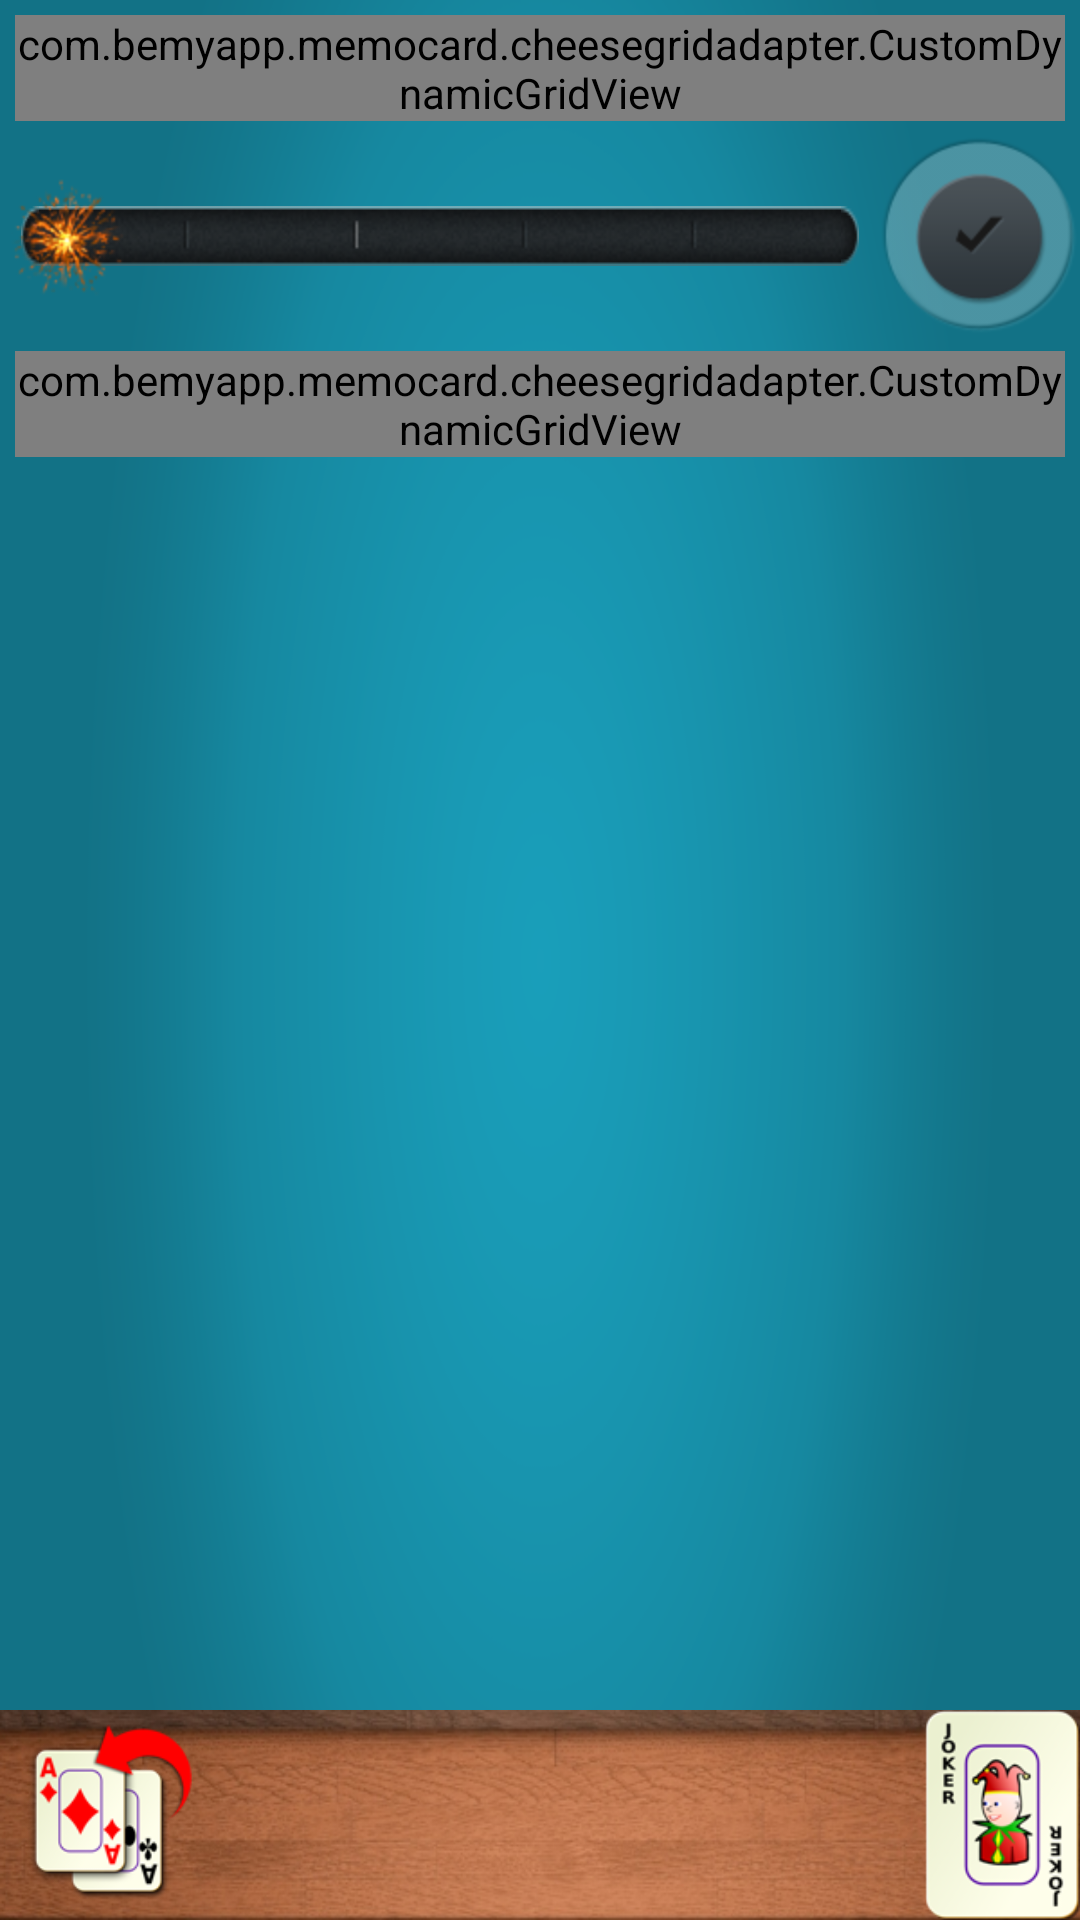

Produce the Android XML layout that renders to this screen, including the resource entries it uses.
<!-- AndroidManifest.xml: application theme AppTheme -->
<!-- res/layout/game_layout.xml -->
<RelativeLayout xmlns:android="http://schemas.android.com/apk/res/android"
    xmlns:tools="http://schemas.android.com/tools"
    android:id="@+id/LinearLayout2"
    android:layout_width="match_parent"
    android:layout_height="match_parent"
    android:background="@drawable/background"
    android:orientation="vertical"
    tools:context=".GameActivity" >

    <com.bemyapp.memocard.cheesegridadapter.CustomDynamicGridView
        android:id="@+id/imagesShow"
        android:layout_width="match_parent"
        android:layout_height="wrap_content"
        android:layout_margin="5dp"
        android:layout_centerHorizontal="true"
        android:layout_alignParentTop="true">
    </com.bemyapp.memocard.cheesegridadapter.CustomDynamicGridView>

    <RelativeLayout
        android:id="@+id/seek_layout"
        android:layout_width="match_parent"
        android:layout_height="wrap_content"
        android:orientation="horizontal"
        android:layout_centerHorizontal="true"
        android:layout_below="@+id/imagesShow">

        <SeekBar
            android:id="@+id/seekBar"
            android:layout_width="match_parent"
            android:layout_height="wrap_content"
            android:layout_centerVertical="true"
            android:progressDrawable="@drawable/seek_bar_steps"
            android:thumb="@drawable/fire_thumb"
            android:layout_toLeftOf="@+id/btn_go"
            android:paddingLeft="7dp"
            android:paddingRight="7dp"/>

        <Button
            android:id="@+id/btn_go"
            android:layout_width="wrap_content"
            android:layout_height="wrap_content"
            android:layout_centerVertical="true"
            android:background="@drawable/btn_wait"
            android:layout_alignParentRight="true" />
    </RelativeLayout>

    <com.bemyapp.memocard.cheesegridadapter.CustomDynamicGridView
        android:id="@+id/imageDetect"
        android:layout_width="match_parent"
        android:layout_height="wrap_content"
        android:layout_margin="5dp"
        android:layout_centerHorizontal="true"
        android:layout_below="@+id/seek_layout">
    </com.bemyapp.memocard.cheesegridadapter.CustomDynamicGridView>

    <RelativeLayout
        android:id="@+id/palette_layout"
        android:layout_width="match_parent"
        android:layout_height="70dp"
        android:orientation="horizontal"
        android:layout_alignParentBottom="true"
        android:layout_centerHorizontal="true"
        android:background="@drawable/bg_cards">
 	
 		<ImageView
            android:id="@+id/img_edit"
            android:layout_width="wrap_content"
            android:layout_height="wrap_content"
            android:layout_centerVertical="true"
            android:src="@drawable/icon_edit_normal"
            android:scaleType="fitStart"
            android:contentDescription="@null"/>

        <ImageView
            android:id="@+id/joker"
            android:layout_width="wrap_content"
            android:layout_height="wrap_content"
            android:layout_centerVertical="true"
            android:layout_alignParentRight="true"
            android:contentDescription="@null"
            android:scaleType="fitEnd"
            android:src="@drawable/icon_joker_normal" />
        
         <Gallery
            android:id="@+id/gallery1"
            android:layout_width="match_parent"
            android:layout_height="wrap_content"
            android:layout_centerVertical="true"
            android:layout_toRightOf="@+id/img_edit"
            android:layout_toLeftOf="@+id/joker"/>
   
    </RelativeLayout>

</RelativeLayout>
<!-- resources referenced by this layout -->
<resources>
  <!-- drawable background: png bitmap (drawable-hdpi, 76163 bytes) -->
  <!-- drawable bg_cards: png bitmap (drawable-hdpi, 82154 bytes) -->
  <!-- drawable btn_wait (drawable) -->
  <?xml version="1.0" encoding="utf-8"?>
  <selector xmlns:android="http://schemas.android.com/apk/res/android">
  
  
  
  	<item android:state_pressed="true"
  		android:drawable="@drawable/btn_wait_active" />
  	<item android:state_focused="true"
  		android:drawable="@drawable/btn_wait_active" />
  	<item android:drawable="@drawable/btn_wait_normal" />
  
  </selector>
  <!-- drawable fire_thumb: png bitmap (drawable-hdpi, 6659 bytes) -->
  <!-- drawable icon_edit_normal: png bitmap (drawable-hdpi, 11850 bytes) -->
  <!-- drawable icon_joker_normal: png bitmap (drawable-hdpi, 14434 bytes) -->
  <!-- drawable seek_bar_steps (drawable) -->
  <?xml version="1.0" encoding="utf-8"?>
  <layer-list xmlns:android="http://schemas.android.com/apk/res/android">
      <item android:id="@android:id/background">
          <nine-patch
              android:src="@drawable/bg_progress"
              android:dither="true" />
      </item>
      <item android:id="@android:id/progress"
          >
          <clip>
              <shape>
                  <gradient
                      android:startColor="#ffef4900"
                      android:centerColor="#ffffb900"
                      android:endColor="#ff72b023"/>
                  <corners android:radius="7dp"/> 
              </shape>
          </clip>
      </item>
  </layer-list>
  <style name="AppTheme" parent="AppBaseTheme">
          
      </style>
  <!-- drawable btn_wait_active: png bitmap (drawable-hdpi, 7328 bytes) -->
  <!-- drawable btn_wait_normal: png bitmap (drawable-hdpi, 7747 bytes) -->
  <style name="AppBaseTheme" parent="android:Theme.Light">
          
      </style>
</resources>
